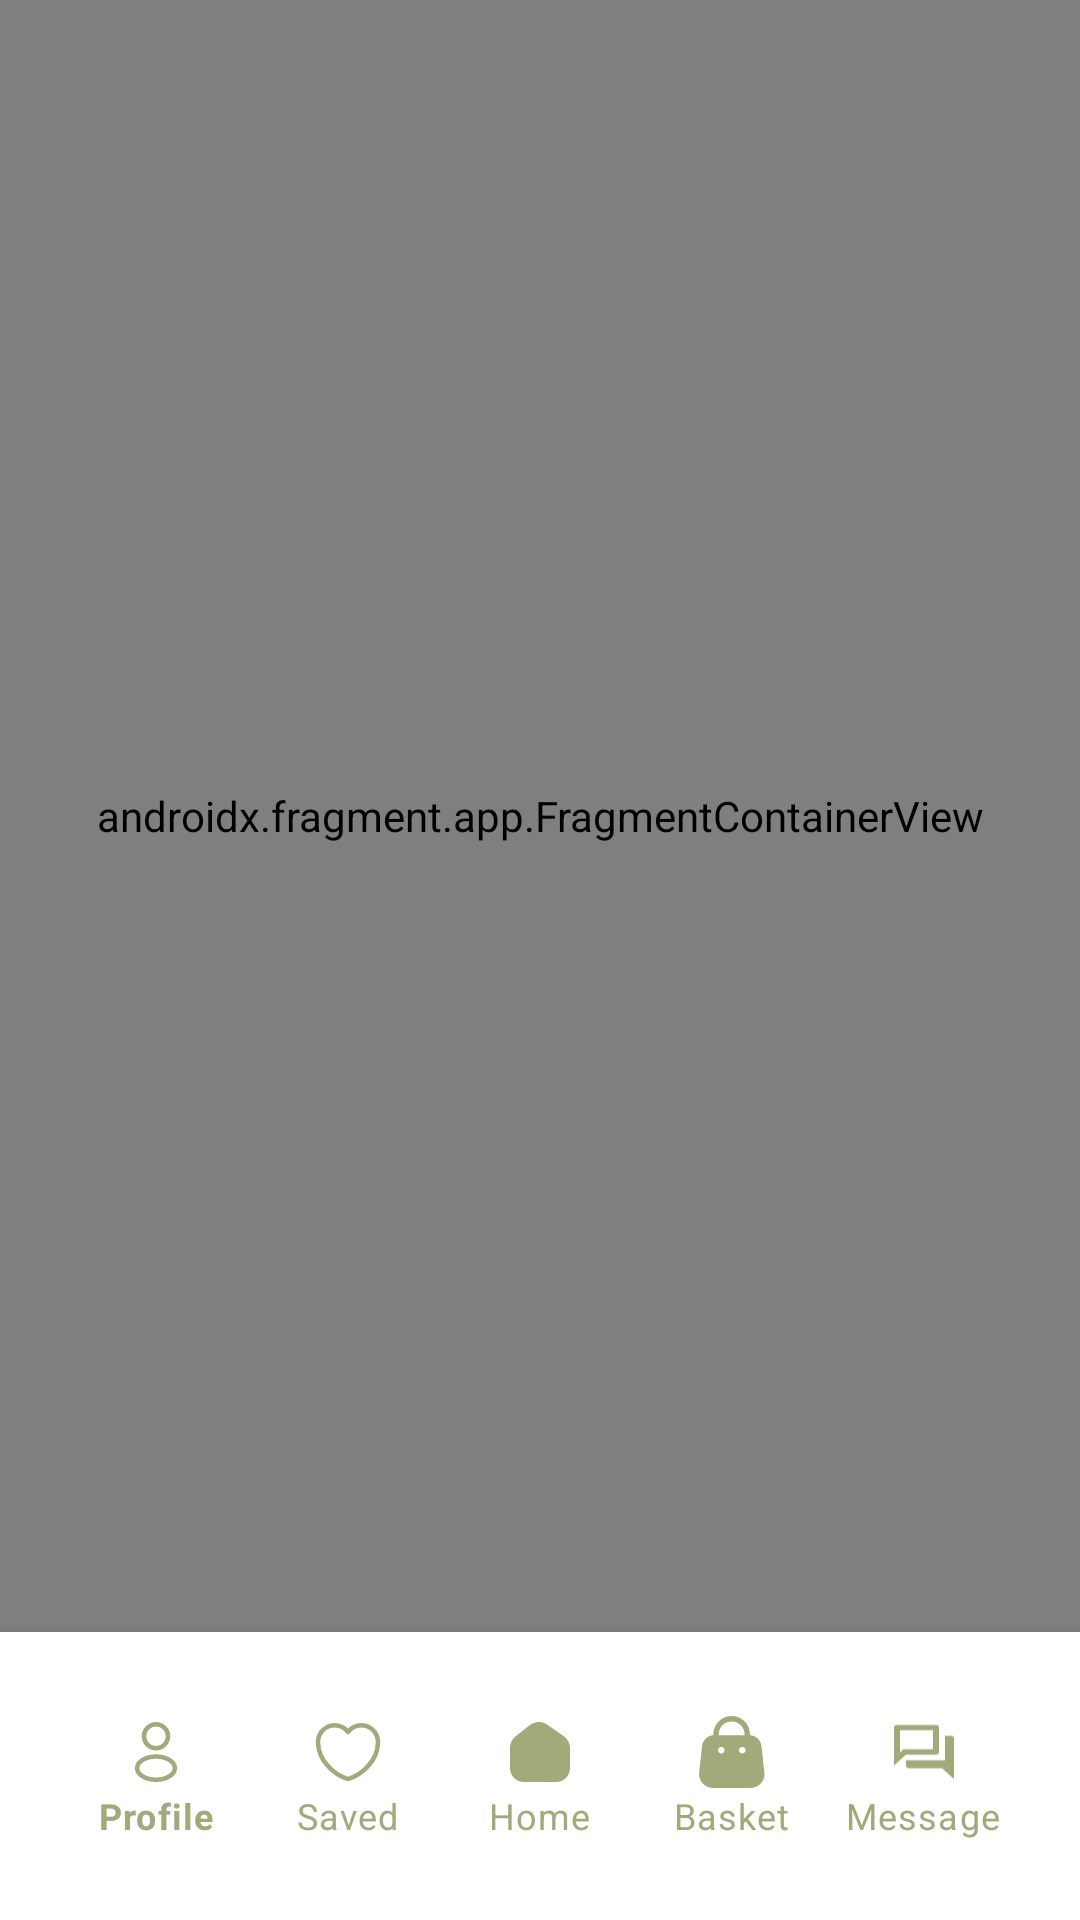

Reconstruct the res/layout file that produces this screen, plus the resources it refers to.
<!-- AndroidManifest.xml: application theme Theme.MyTea -->
<!-- res/layout/activity_main.xml -->
<?xml version="1.0" encoding="utf-8"?>
<androidx.constraintlayout.widget.ConstraintLayout
    xmlns:android="http://schemas.android.com/apk/res/android"
    xmlns:app="http://schemas.android.com/apk/res-auto"
    xmlns:tools="http://schemas.android.com/tools"
    android:layout_width="match_parent"
    android:layout_height="match_parent"
    tools:context=".MainActivity">

    <androidx.fragment.app.FragmentContainerView
        android:id="@+id/fragmentContainerView"
        android:name="androidx.navigation.fragment.NavHostFragment"
        android:layout_width="match_parent"
        android:layout_height="0dp"
        app:defaultNavHost="true"
        app:layout_constraintBottom_toTopOf="@id/bottomNavigationView"
        app:layout_constraintTop_toTopOf="parent"
        app:navGraph="@navigation/nav" />

    <com.google.android.material.bottomnavigation.BottomNavigationView
        android:id="@+id/bottomNavigationView"
        android:layout_width="match_parent"
        android:layout_height="wrap_content"
        app:layout_constraintBottom_toBottomOf="parent"
        app:layout_constraintEnd_toEndOf="parent"
        app:layout_constraintStart_toStartOf="parent"
        app:menu="@menu/menu"
        app:itemIconTint="#A2AA7B"
        app:itemTextColor="#A2AA7B"
        android:padding="20dp"
        app:labelVisibilityMode="labeled"/>

</androidx.constraintlayout.widget.ConstraintLayout>
<!-- resources referenced by this layout -->
<resources>
  <style name="Theme.MyTea" parent="Base.Theme.MyTea" />
  <style name="Base.Theme.MyTea" parent="Theme.MaterialComponents.DayNight.NoActionBar">
          
          
      </style>
</resources>
